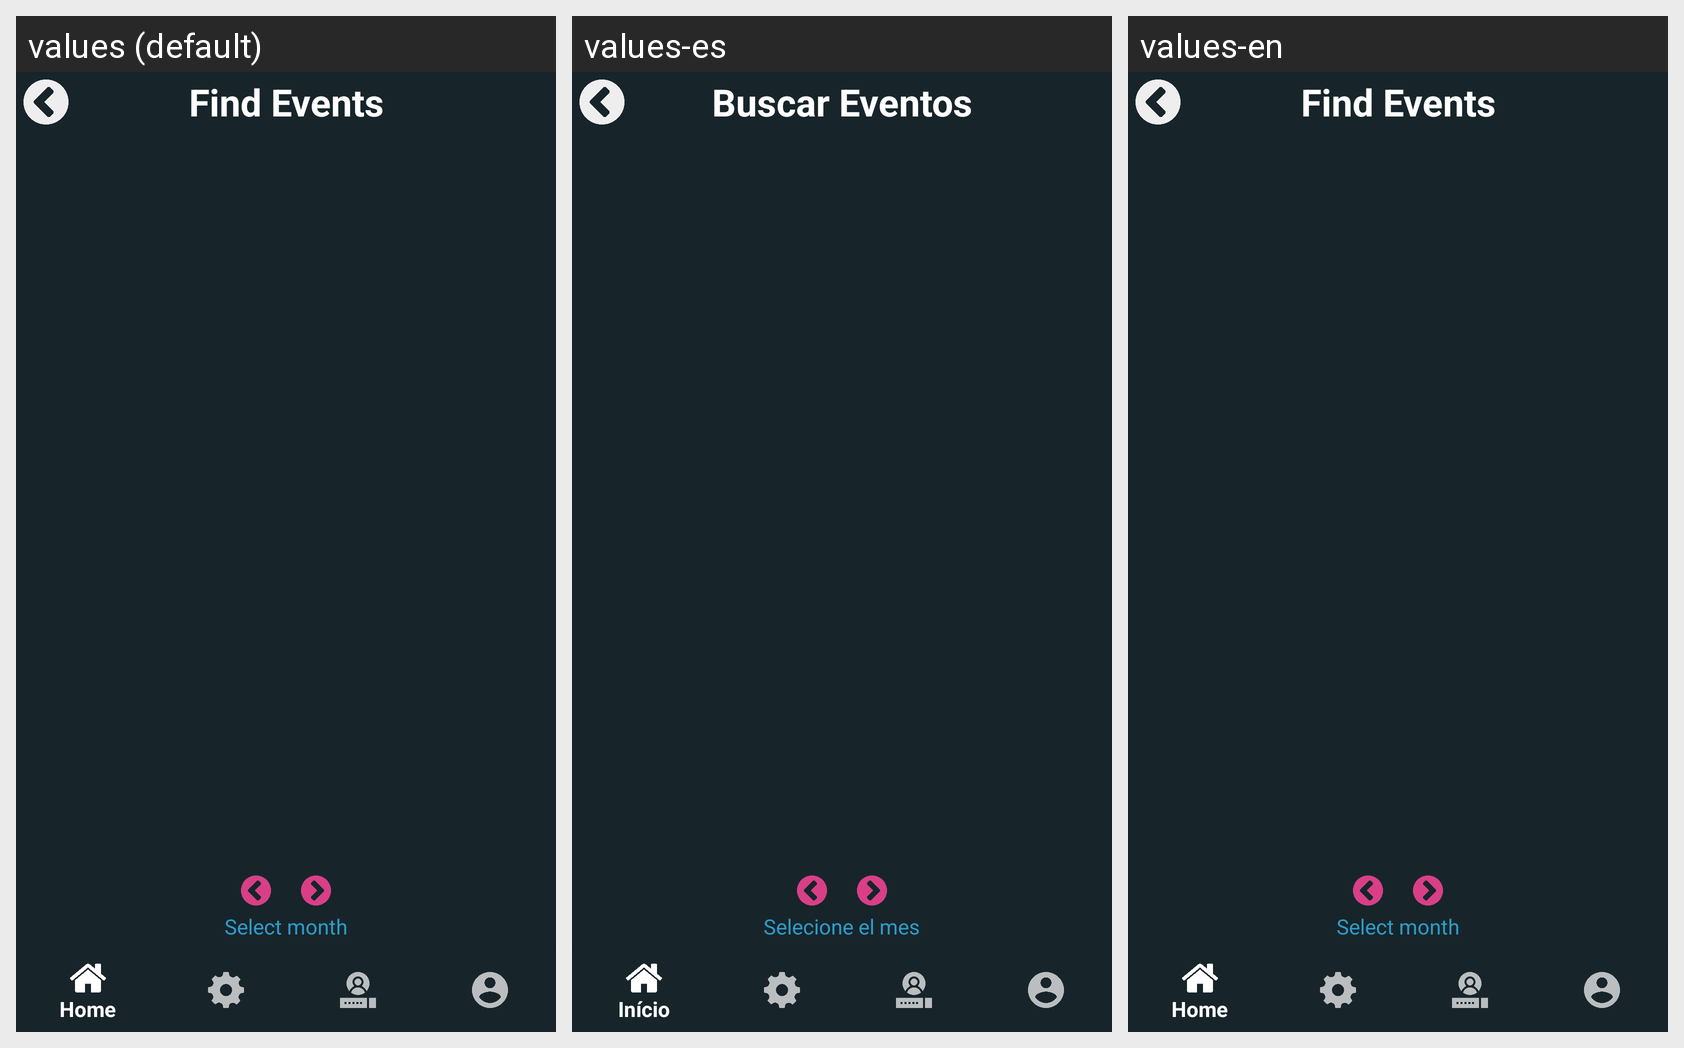

The Android screen above is rendered under several locales of the same app. Produce the string resources it draws, with the default and per-locale values.
Android screen res/layout/activity_event_finder.xml rendered under 3 locales, left to right: values (default), values-es, values-en. Device: Nexus 5 (rendered at 1080×1920; each locale shown at half size, 540×960, under a caption strip naming it); theme AppTheme.
Strings drawn on this screen, with the default value and each locale's value (text and hints the layout hard-codes, and strings that could not be matched under every locale, appear in the picture but are not listed):

findEventTitle
  values: Find Events
  values-es: Buscar Eventos
  values-en: Find Events

monthSelectTitle
  values: Select month
  values-es: Selecione el mes
  values-en: Select month
